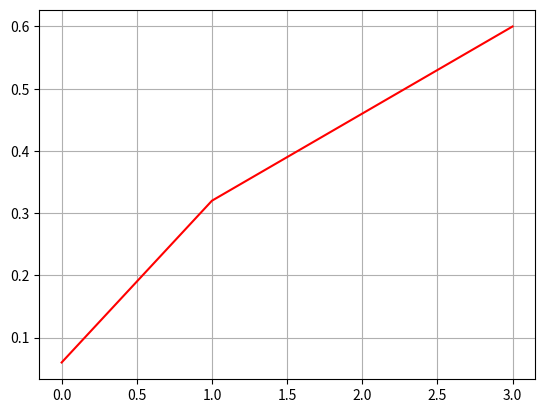

This figure's Python source: (Note: this script raises an exception after producing the figure.)
import matplotlib.pyplot as plt
import numpy as np

x = [[0],[1],[3]] # cm
y = [[0.06],[0.32], [0.6]] # g cm**(-3)
plt.plot(x,y,color="red",label="datos")
plt.grid("on")
# Ajuste lineal
n = 3
xyi = 0
xi = 0
yi = 0
xi2 = 0
# sumatorias necesarias para el método
for i in range(1,n):
    xyi = xyi + (x[i] * y[i])
    xi = xi + x[i]
    yi = yi + y[i]
    xi2 = xi2 + (x[i]**2)

a1 = (n * xyi - xi * yi) / (n * xi2 - xi**2)
xp = xi / n
yp = yi / n
a0 = yp - a1 * xp
print("a0= ",a0," a1= ",a1 )
# Generar la función obtenida y graficarla
f = np.zeros(n)
for i in range(1,n):
    f[i] = a1 * x[i] + a0

plt.plot(x,f,color="green",label="funcion")
plt.leg(bbox_to_anchor=(0.1, 1), loc=2)
# Cálculos adicionales
D = 1.52 * 10**(-6) # cm**2 s**-1
A = 3.6 * 10**(6) # m**2
t = 60 * 20 * 24 * 365 # años
Fm = a1 * D
print("El flujo de masa es aproximadamente ",Fm,"g cm**-2 s**-1")
S = Fm * A * t / 1000
print("Los sedimentos despridos son ",S," kg")

plt.show()